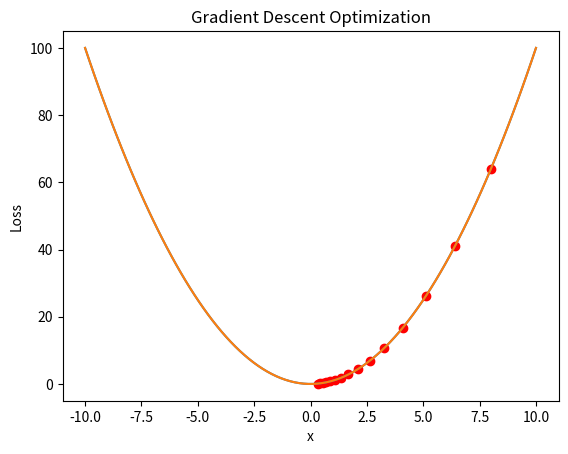

This chart was generated by the following Python code: (Note: this script raises an exception after producing the figure.)
import numpy as np
import matplotlib.pyplot as plt

x = np.linspace(-10, 10, 100)
y = x**2

plt.plot(x, y)
plt.title("Loss Function: y = x²")
plt.xlabel("x")
plt.ylabel("Loss")
plt.show()

def f(x):
    return x**2

def df(x):
    return 2*x

print("f(3) =", f(3))
print("f'(3) =", df(3))

w = 10
lr = 0.1

for i in range(10):
    grad = df(w)
    w = w - lr * grad
    print(f"Step {i+1}: w = {w:.4f}, Loss = {f(w):.4f}")

w_values = []
loss_values = []

w = 8
for i in range(15):
    w_values.append(w)
    loss_values.append(f(w))
    w = w - 0.1 * df(w)

plt.plot(x, y)
plt.scatter(w_values, loss_values, color='red')
plt.title("Gradient Descent Optimization")
plt.show()


# f(x, y) = x^2 + y^2
def f2(x, y):
    return x**2 + y**2

def grad(x, y):
    return 2*x, 2*y

x, y = 4, 5
dx, dy = grad(x, y)
print("Gradient at (4,5):", dx, dy)


x = float(input("Enter x: "))
print("f(x) =", f(x))
print("df(x) =", df(x))
